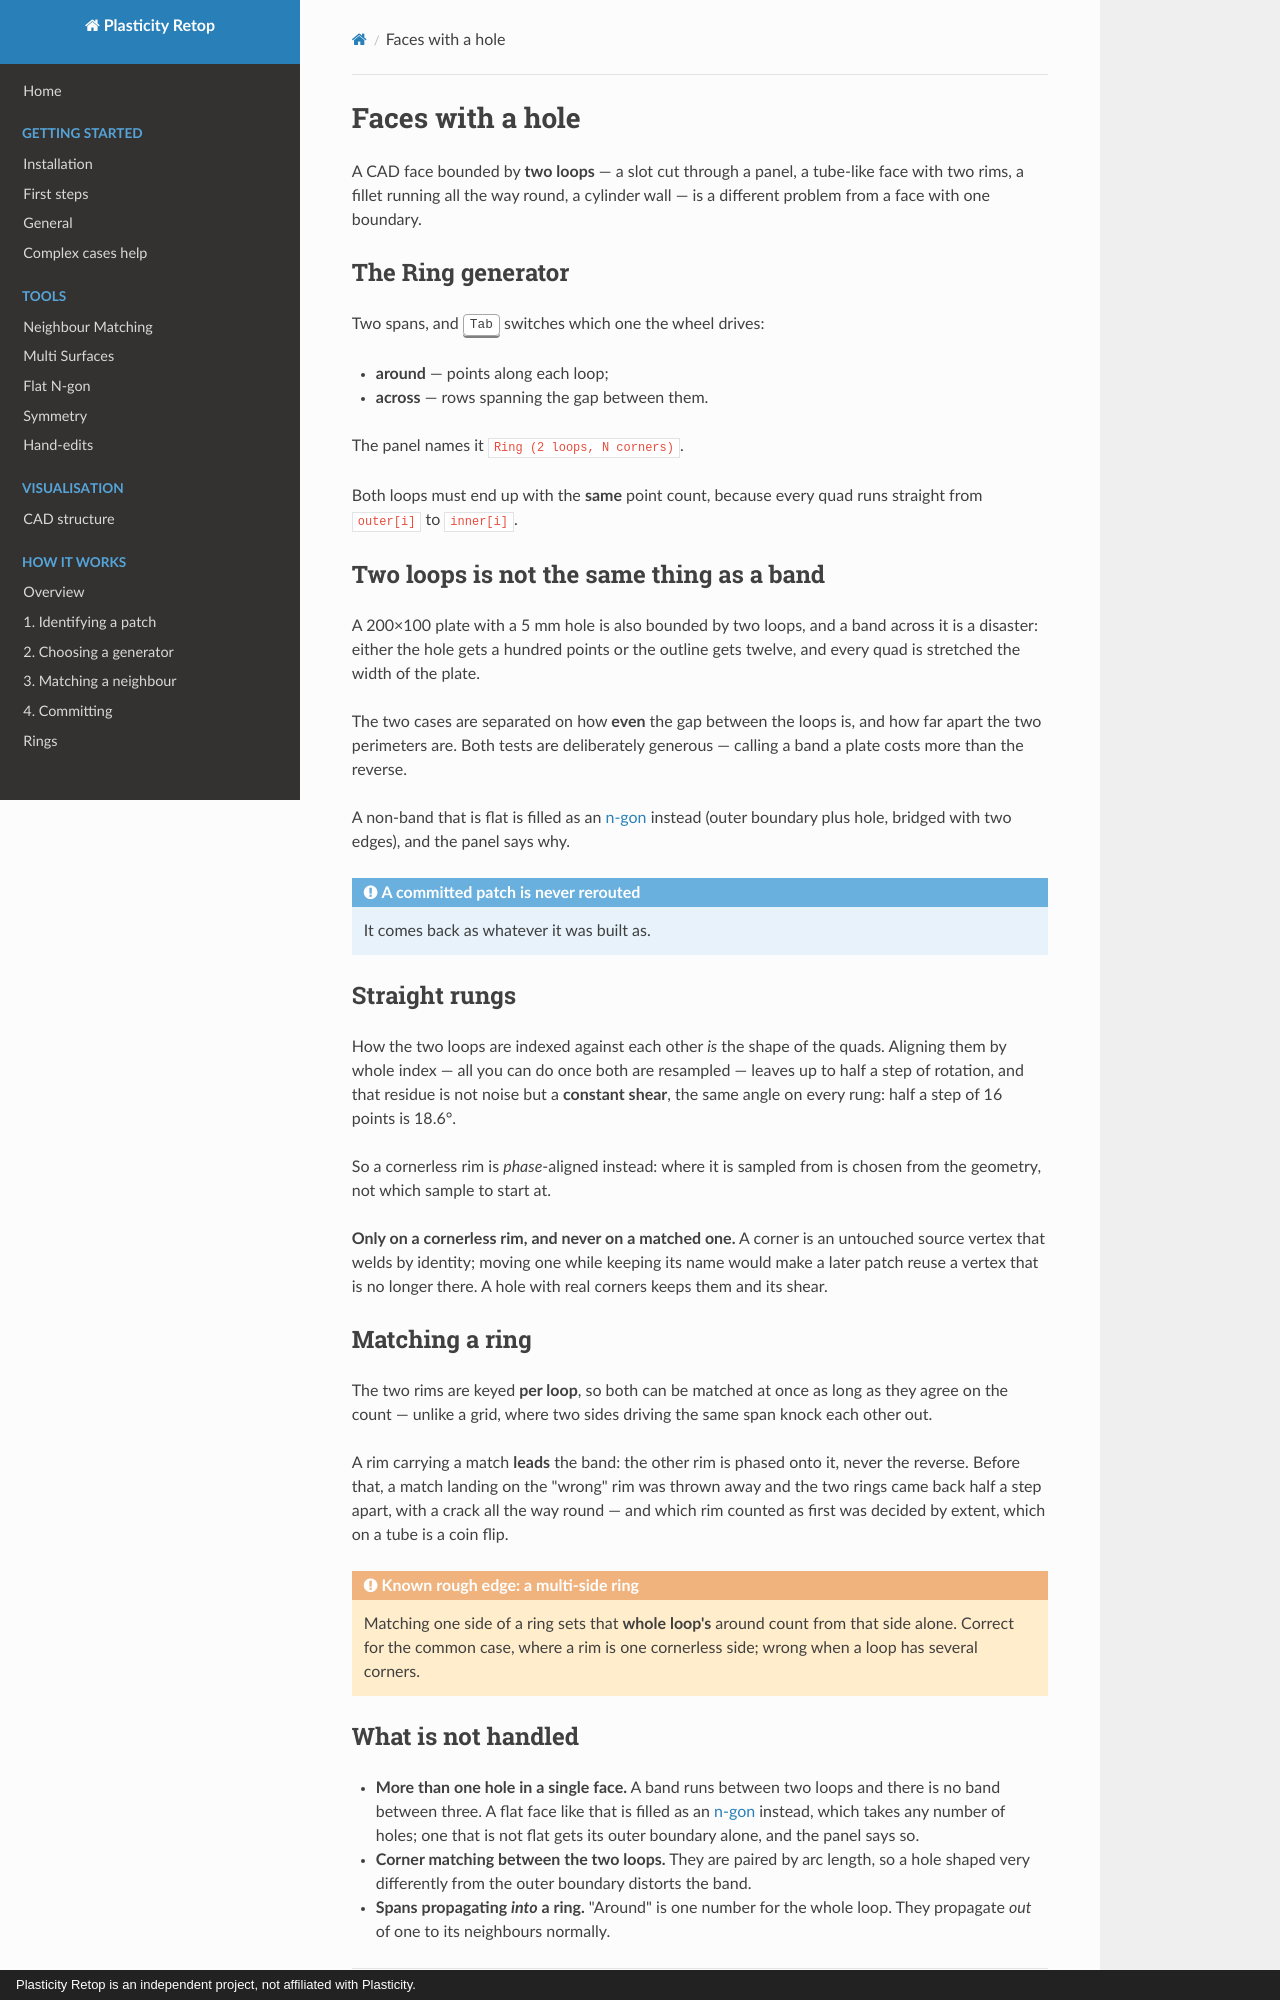

repository: Kernivel/Plasticity-Retopo-Tool · page: guide/rings/index.html · generator: mkdocs · copyright: Plasticity Retop is an independent project, not affiliated with Plasticity.

# Faces with a hole

A CAD face bounded by **two loops** — a slot cut through a panel, a tube-like
face with two rims, a fillet running all the way round, a cylinder wall — is a
different problem from a face with one boundary.

<!-- media: 10s. A cylinder wall and a washer, each committed as a ring, then
     orbit to show the rungs running straight across. -->

## The Ring generator

Two spans, and <kbd>Tab</kbd> switches which one the wheel drives:

- **around** — points along each loop;
- **across** — rows spanning the gap between them.

The panel names it `Ring (2 loops, N corners)`.

Both loops must end up with the **same** point count, because every quad runs
straight from `outer[i]` to `inner[i]`.

## Two loops is not the same thing as a band

A 200×100 plate with a 5 mm hole is also bounded by two loops, and a band across
it is a disaster: either the hole gets a hundred points or the outline gets
twelve, and every quad is stretched the width of the plate.

The two cases are separated on how **even** the gap between the loops is, and how
far apart the two perimeters are. Both tests are deliberately generous — calling
a band a plate costs more than the reverse.

A non-band that is flat is filled as an [n-gon](ngon.md) instead (outer boundary
plus hole, bridged with two edges), and the panel says why.

!!! note "A committed patch is never rerouted"

    It comes back as whatever it was built as.

## Straight rungs

How the two loops are indexed against each other *is* the shape of the quads.
Aligning them by whole index — all you can do once both are resampled — leaves up
to half a step of rotation, and that residue is not noise but a **constant
shear**, the same angle on every rung: half a step of 16 points is 18.6°.

So a cornerless rim is *phase*-aligned instead: where it is sampled from is
chosen from the geometry, not which sample to start at.

**Only on a cornerless rim, and never on a matched one.** A corner is an
untouched source vertex that welds by identity; moving one while keeping its name
would make a later patch reuse a vertex that is no longer there. A hole with real
corners keeps them and its shear.

## Matching a ring

The two rims are keyed **per loop**, so both can be matched at once as long as
they agree on the count — unlike a grid, where two sides driving the same span
knock each other out.

A rim carrying a match **leads** the band: the other rim is phased onto it, never
the reverse. Before that, a match landing on the "wrong" rim was thrown away and
the two rings came back half a step apart, with a crack all the way round — and
which rim counted as first was decided by extent, which on a tube is a coin flip.

!!! warning "Known rough edge: a multi-side ring"

    Matching one side of a ring sets that **whole loop's** around count from that
    side alone. Correct for the common case, where a rim is one cornerless side;
    wrong when a loop has several corners.
